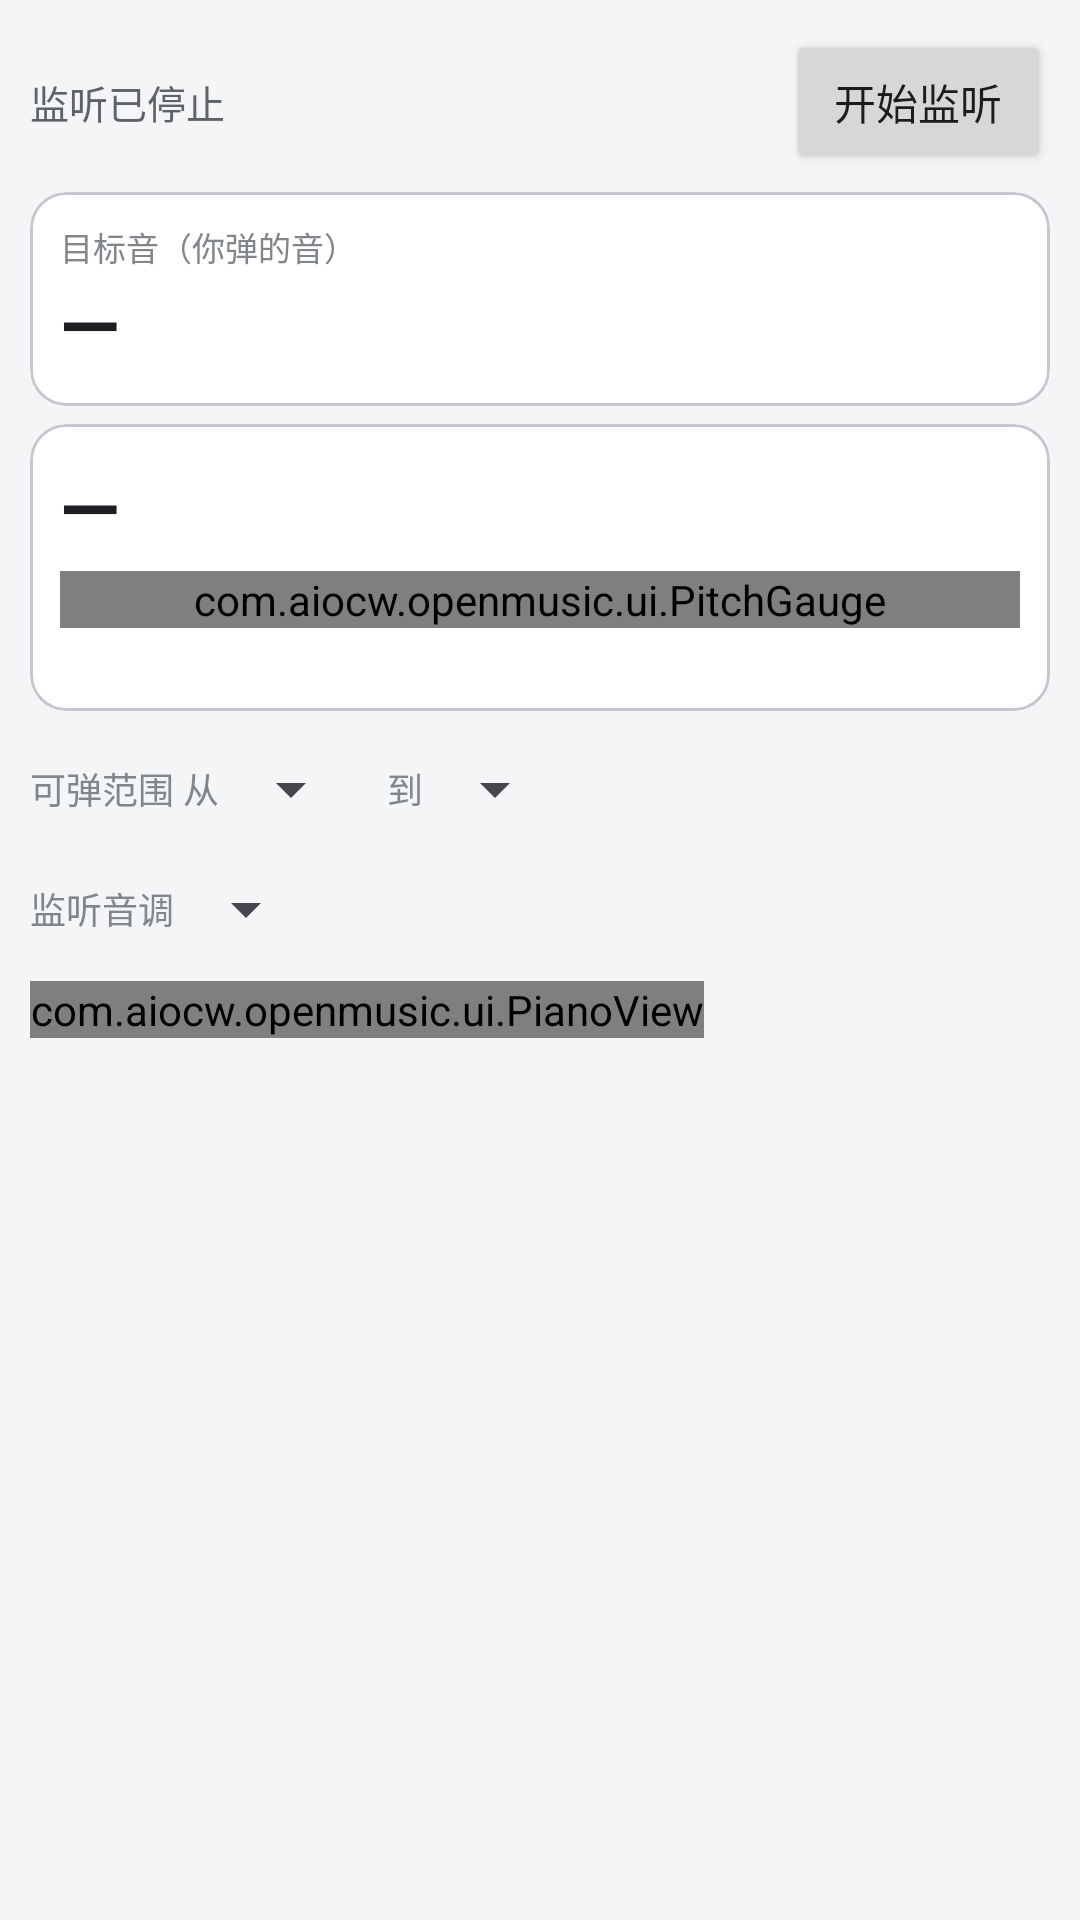

The Android layout XML behind this screen, and the referenced resources:
<!-- AndroidManifest.xml: application theme Theme.OpenMusic -->
<!-- res/layout/fragment_piano_lab.xml -->
<?xml version="1.0" encoding="utf-8"?>
<ScrollView xmlns:android="http://schemas.android.com/apk/res/android"
    xmlns:app="http://schemas.android.com/apk/res-auto"
    android:layout_width="match_parent"
    android:layout_height="match_parent"
    android:fillViewport="true">

    <LinearLayout
        android:layout_width="match_parent"
        android:layout_height="wrap_content"
        android:orientation="vertical"
        android:padding="10dp">

        <LinearLayout
            android:layout_width="match_parent"
            android:layout_height="wrap_content"
            android:gravity="center_vertical"
            android:orientation="horizontal">

            <TextView
                android:id="@+id/tv_monitor_state"
                android:layout_width="0dp"
                android:layout_height="wrap_content"
                android:layout_weight="1"
                android:text="@string/monitor_stopped"
                android:textSize="13sp"
                android:textColor="@color/text_secondary" />

            <Button
                android:id="@+id/btn_monitor"
                android:layout_width="wrap_content"
                android:layout_height="wrap_content"
                android:text="@string/start_monitor" />
        </LinearLayout>

        <com.google.android.material.card.MaterialCardView
            android:layout_width="match_parent"
            android:layout_height="wrap_content"
            android:layout_marginTop="6dp"
            app:cardCornerRadius="12dp"
            app:cardBackgroundColor="@color/card_face">

            <LinearLayout
                android:layout_width="match_parent"
                android:layout_height="wrap_content"
                android:orientation="vertical"
                android:padding="10dp">

                <TextView
                    android:layout_width="wrap_content"
                    android:layout_height="wrap_content"
                    android:text="@string/label_target"
                    android:textSize="11sp"
                    android:textColor="@color/text_hint" />

                <LinearLayout
                    android:layout_width="match_parent"
                    android:layout_height="wrap_content"
                    android:gravity="center_vertical"
                    android:orientation="horizontal">

                    <TextView
                        android:id="@+id/tv_target_note"
                        android:layout_width="wrap_content"
                        android:layout_height="wrap_content"
                        android:text="—"
                        android:textSize="26sp"
                        android:textStyle="bold"
                        android:textColor="@color/text_primary" />

                    <TextView
                        android:id="@+id/tv_target_sub"
                        android:layout_width="wrap_content"
                        android:layout_height="wrap_content"
                        android:layout_marginStart="10dp"
                        android:textSize="13sp"
                        android:textColor="@color/text_secondary" />
                </LinearLayout>
            </LinearLayout>
        </com.google.android.material.card.MaterialCardView>

        <com.google.android.material.card.MaterialCardView
            android:layout_width="match_parent"
            android:layout_height="wrap_content"
            android:layout_marginTop="6dp"
            app:cardCornerRadius="12dp"
            app:cardBackgroundColor="@color/card_face">

            <LinearLayout
                android:layout_width="match_parent"
                android:layout_height="wrap_content"
                android:orientation="vertical"
                android:padding="10dp">

                <LinearLayout
                    android:layout_width="match_parent"
                    android:layout_height="wrap_content"
                    android:gravity="center_vertical"
                    android:orientation="horizontal">

                    <TextView
                        android:id="@+id/tv_sung_note"
                        android:layout_width="wrap_content"
                        android:layout_height="wrap_content"
                        android:text="—"
                        android:textSize="26sp"
                        android:textStyle="bold"
                        android:textColor="@color/text_primary" />

                    <TextView
                        android:id="@+id/tv_sung_sub"
                        android:layout_width="wrap_content"
                        android:layout_height="wrap_content"
                        android:layout_marginStart="10dp"
                        android:textSize="13sp"
                        android:textColor="@color/text_secondary" />

                    <TextView
                        android:id="@+id/tv_verdict"
                        android:layout_width="wrap_content"
                        android:layout_height="wrap_content"
                        android:layout_marginStart="10dp"
                        android:textSize="15sp"
                        android:textStyle="bold" />
                </LinearLayout>

                <com.aiocw.openmusic.ui.PitchGauge
                    android:id="@+id/pitch_gauge"
                    android:layout_width="match_parent"
                    android:layout_height="wrap_content"
                    android:layout_marginTop="4dp" />

                <TextView
                    android:id="@+id/tv_round_score"
                    android:layout_width="wrap_content"
                    android:layout_height="wrap_content"
                    android:textSize="13sp"
                    android:textColor="@color/accent_text" />
            </LinearLayout>
        </com.google.android.material.card.MaterialCardView>

        
        <LinearLayout
            android:layout_width="match_parent"
            android:layout_height="wrap_content"
            android:layout_marginTop="6dp"
            android:gravity="center_vertical"
            android:orientation="horizontal">

            <TextView
                android:layout_width="wrap_content"
                android:layout_height="wrap_content"
                android:text="@string/range_from_piano"
                android:textSize="12sp"
                android:textColor="@color/text_hint" />

            <Spinner
                android:id="@+id/spin_from"
                android:layout_width="wrap_content"
                android:layout_height="40dp" />

            <TextView
                android:layout_width="wrap_content"
                android:layout_height="wrap_content"
                android:layout_marginStart="8dp"
                android:text="@string/range_to"
                android:textSize="12sp"
                android:textColor="@color/text_hint" />

            <Spinner
                android:id="@+id/spin_to"
                android:layout_width="wrap_content"
                android:layout_height="40dp" />
        </LinearLayout>

        
        <LinearLayout
            android:layout_width="match_parent"
            android:layout_height="wrap_content"
            android:gravity="center_vertical"
            android:orientation="horizontal">

            <TextView
                android:layout_width="wrap_content"
                android:layout_height="wrap_content"
                android:text="@string/transpose_label"
                android:textSize="12sp"
                android:textColor="@color/text_hint" />

            <Spinner
                android:id="@+id/spin_transpose"
                android:layout_width="wrap_content"
                android:layout_height="40dp" />
        </LinearLayout>

        
        <HorizontalScrollView
            android:id="@+id/piano_scroll"
            android:layout_width="match_parent"
            android:layout_height="wrap_content"
            android:layout_marginTop="4dp"
            android:scrollbars="none">

            <com.aiocw.openmusic.ui.PianoView
                android:id="@+id/piano_view"
                android:layout_width="wrap_content"
                android:layout_height="wrap_content" />
        </HorizontalScrollView>

        <LinearLayout
            android:layout_width="match_parent"
            android:layout_height="wrap_content"
            android:layout_marginTop="4dp"
            android:gravity="center_vertical"
            android:orientation="horizontal">

            <TextView
                android:id="@+id/tv_piano_stats"
                android:layout_width="0dp"
                android:layout_height="wrap_content"
                android:layout_weight="1"
                android:gravity="center"
                android:textSize="12sp"
                android:textColor="@color/text_hint" />
        </LinearLayout>
    </LinearLayout>
</ScrollView>
<!-- resources referenced by this layout -->
<resources>
  <color name="accent_text">#FF2A5DB0</color>
  <color name="card_face">#FFFFFFFF</color>
  <color name="text_hint">#FF80868B</color>
  <color name="text_primary">#FF1D1D22</color>
  <color name="text_secondary">#FF5F6368</color>
  <string name="label_target">目标音（你弹的音）</string>
  <string name="monitor_stopped">监听已停止</string>
  <string name="range_from_piano">可弹范围 从</string>
  <string name="range_to">到</string>
  <string name="start_monitor">开始监听</string>
  <string name="transpose_label">监听音调</string>
  <style name="Theme.OpenMusic" parent="Base.Theme.OpenMusic" />
  <style name="Base.Theme.OpenMusic" parent="Theme.Material3.Light.NoActionBar">
          <item name="colorPrimary">#FF3B6FC4</item>
          <item name="colorOnPrimary">#FFFFFFFF</item>
          <item name="colorSecondary">#FF1E8E3E</item>
          <item name="android:windowBackground">@color/app_background</item>
          <item name="android:statusBarColor">@android:color/transparent</item>
      </style>
  <color name="app_background">#FFF4F5F7</color>
</resources>
